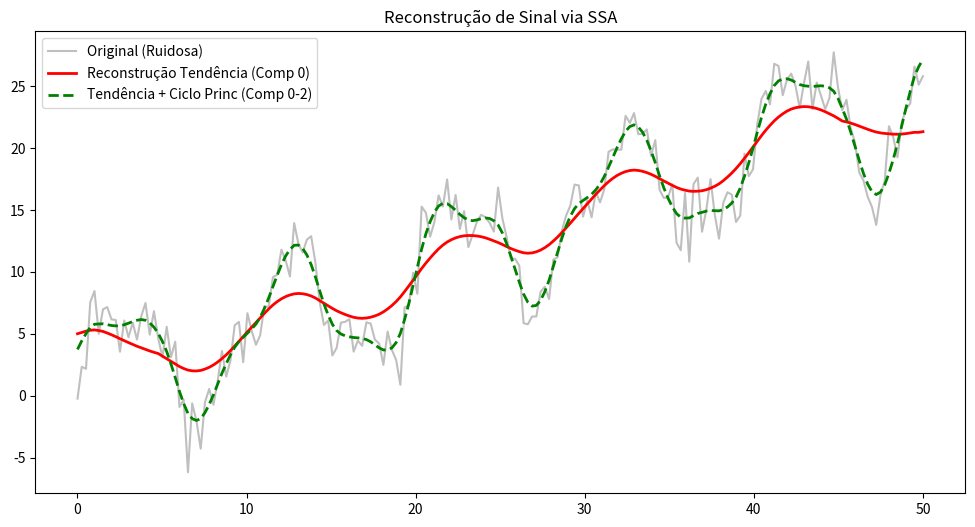

Recreate this plot in Python.
import numpy as np
import pandas as pd
import matplotlib.pyplot as plt

"""
MÓDULO DE ANÁLISE ESPECTRAL SINGULAR (SSA)
==========================================

Técnica avançada não-paramétrica para decomposição de séries temporais.
SSA combina elementos de análise de séries temporais clássicas, estatística multivariada
(PCA), sistemas dinâmicos e processamento de sinais.

Excelente para extrair tendências e ciclos oscilatórios em dados ruidosos.

Algoritmo:
1. Embedding (Matriz de Trajetória - Hankel)
2. SVD (Decomposição de Valores Singulares)
3. Agrupamento (Grouping)
4. Reconstrução Diagonal (Diagonal Averaging)

[redacted]
DATA: 2024
"""

class SingularSpectrumAnalysis:
    def __init__(self, window_size=12):
        self.L = window_size # Tamanho da janela (Embedding Dimension)
        self.ts = None
        self.N = 0
        self.K = 0
        self.X = None # Matriz de Trajetória
        self.U = None
        self.Sigma = None
        self.Vt = None
        
    def fit(self, time_series):
        """Executa a decomposição SVD."""
        self.ts = np.array(time_series)
        self.N = len(self.ts)
        self.K = self.N - self.L + 1
        
        if self.L > self.N // 2:
            print("AVISO: L deve ser <= N/2 para melhor separabilidade.")
            
        # 1. Embedding (Matriz Hankel)
        self.X = np.zeros((self.L, self.K))
        for i in range(self.K):
            self.X[:, i] = self.ts[i : i + self.L]
            
        # 2. SVD
        # X = U * Sigma * V.T
        self.U, self.Sigma, self.Vt = np.linalg.svd(self.X, full_matrices=False)
        
        # Variância explicada pelos componentes (Eigenvalues)
        self.eigenvalues = self.Sigma**2
        self.explained_variance = self.eigenvalues / np.sum(self.eigenvalues)
        
    def reconstruct(self, component_indices):
        """
        Reconstroi a série temporal usando apenas os componentes selecionados.
        (Passos 3 e 4)
        """
        # Reconstruir Matriz Elementar Xr
        Xr = np.zeros_like(self.X)
        
        for i in component_indices:
            # Componente i: sigma_i * u_i * v_i.T
            # Nota: numpy svd retorna Vt, então linha i de Vt
            Xi = self.Sigma[i] * np.outer(self.U[:, i], self.Vt[i, :])
            Xr += Xi
            
        # 4. Diagonal Averaging (Hankelization)
        rec_series = np.zeros(self.N)
        count = np.zeros(self.N)
        
        for i in range(self.L): # Linhas
            for j in range(self.K): # Colunas
                t = i + j
                rec_series[t] += Xr[i, j]
                count[t] += 1
                
        return rec_series / count

    def plot_w_correlation(self):
        """
        Plota matriz de W-correlação para verificar separabilidade dos componentes.
        (Avançado - Implementação simplificada aqui apenas da variância)
        """
        plt.figure(figsize=(10, 4))
        plt.bar(range(len(self.explained_variance)), self.explained_variance * 100)
        plt.title('Espectro de Valores Singulares (Variância Explicada %)')
        plt.ylabel('% Variância')
        plt.xlabel('Índice do Componente')
        plt.grid(True, alpha=0.3)

# ==============================================================================
# SELF-TEST
# ==============================================================================
if __name__ == "__main__":
    print("Iniciando Análise Espectral Singular (SSA)...")
    
    # Gerar série sintética
    t = np.linspace(0, 50, 200)
    
    # Componentes: Tendência + Ciclo 1 + Ciclo 2 + Ruído
    trend = 0.5 * t
    cycle1 = 5 * np.sin(2 * np.pi * t / 10)
    cycle2 = 2 * np.sin(2 * np.pi * t / 4)
    noise = np.random.normal(0, 1.5, len(t))
    
    serie = trend + cycle1 + cycle2 + noise
    
    # Ajuste SSA
    # L deve cobrir o maior ciclo de interesse. Ciclo 1 tem T=10.
    ssa = SingularSpectrumAnalysis(window_size=20) 
    ssa.fit(serie)
    
    print("SVD Calculado.")
    print(f"Top 5 componentes explicam: {ssa.explained_variance[:5]*100}")
    
    # Reconstrução
    # Geralmente comp 0 é tendência
    rec_trend = ssa.reconstruct([0])
    
    # Comps 1 e 2 devem ser o oscilador principal (pares em senoidais)
    rec_cycle = ssa.reconstruct([1, 2])
    
    # Plot
    plt.figure(figsize=(12, 6))
    plt.plot(t, serie, 'gray', alpha=0.5, label='Original (Ruidosa)')
    plt.plot(t, rec_trend, 'r', linewidth=2, label='Reconstrução Tendência (Comp 0)')
    plt.plot(t, rec_trend + rec_cycle, 'g--', linewidth=2, label='Tendência + Ciclo Princ (Comp 0-2)')
    plt.legend()
    plt.title('Reconstrução de Sinal via SSA')
    print("Teste SSA concluído com sucesso.")
